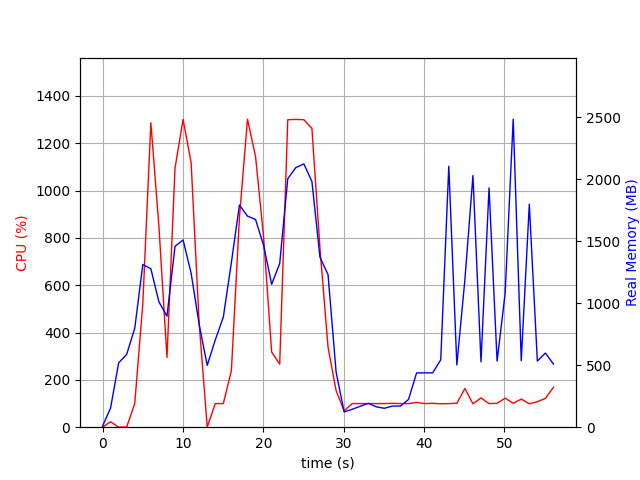

Source data for this figure (header and first rows):
elapsed_time, nproc, cpu, mem_real, mem_virtual
5.602836608886719e-05, 2, 0.0, 8.832, 37.25
1.001, 7, 22.9, 155.1, 515.8
2.004, 3, 0.0, 518.8, 1363
3.005, 3, 1.0, 588.2, 1505
4.007, 3, 99.8, 797.9, 1765
5.009, 3, 521.9, 1312, 2344
6.011, 3, 1286, 1278, 2192
7.013, 3, 848.6, 1011, 2329
8.014, 3, 294.4, 895.4, 2387
9.016, 3, 1095, 1459, 2546
10.02, 3, 1300, 1511, 2546
11.02, 3, 1117, 1242, 2610
12.02, 3, 437.4, 828.5, 2622
13.02, 3, 0.0, 498.7, 1544
14.02, 3, 99.8, 704.2, 1812
15.03, 3, 99.8, 888.4, 2056
16.03, 3, 238.6, 1329, 2574
17.03, 3, 886.1, 1792, 3115
18.03, 3, 1301, 1702, 2833
19.03, 3, 1144, 1675, 2978
20.04, 3, 803.4, 1467, 3128
21.04, 3, 317.5, 1153, 3220
22.04, 3, 266.5, 1320, 3302
23.04, 3, 1299, 2005, 3468
24.04, 3, 1300, 2094, 3488
25.05, 3, 1299, 2124, 3580
26.05, 3, 1262, 1981, 3580
27.05, 3, 755.7, 1370, 3679
28.05, 3, 338.5, 1231, 3679
29.05, 6, 154.7, 446.4, 3686
30.06, 2, 68.9, 123.2, 8393666
31.06, 2, 99.8, 144.5, 8393691
32.06, 2, 99.9, 168.7, 8393717
33.06, 2, 99.8, 192.7, 8393733
34.06, 2, 99.8, 164.1, 8393753
35.06, 2, 99.8, 152.5, 8393753
36.07, 2, 100.8, 170.5, 8394265
37.07, 2, 99.8, 170.5, 8394265
38.07, 2, 99.8, 224, 8394289
39.07, 2, 104.8, 437.7, 8445748
40.07, 2, 99.8, 438.5, 8445748
41.07, 2, 100.9, 438.5, 8445748
42.08, 2, 98.9, 543.6, 8453470
43.08, 2, 99.8, 2105, 8453470
44.08, 2, 100.9, 502.2, 8453496
45.08, 2, 163.7, 1190, 8454190
46.08, 2, 98.8, 2030, 8454190
47.08, 2, 123.8, 527.3, 8454260
48.08, 2, 99.8, 1930, 8454260
49.09, 2, 100.8, 533.1, 8454260
50.09, 2, 122.8, 1081, 8454300
51.09, 2, 100.8, 2484, 8454300
52.09, 2, 118.8, 536, 8454321
53.09, 2, 98.8, 1799, 8454321
54.09, 2, 107.8, 533.3, 8454321
55.1, 2, 121.8, 598, 8454411
56.1, 2, 168.7, 509, 8453387
